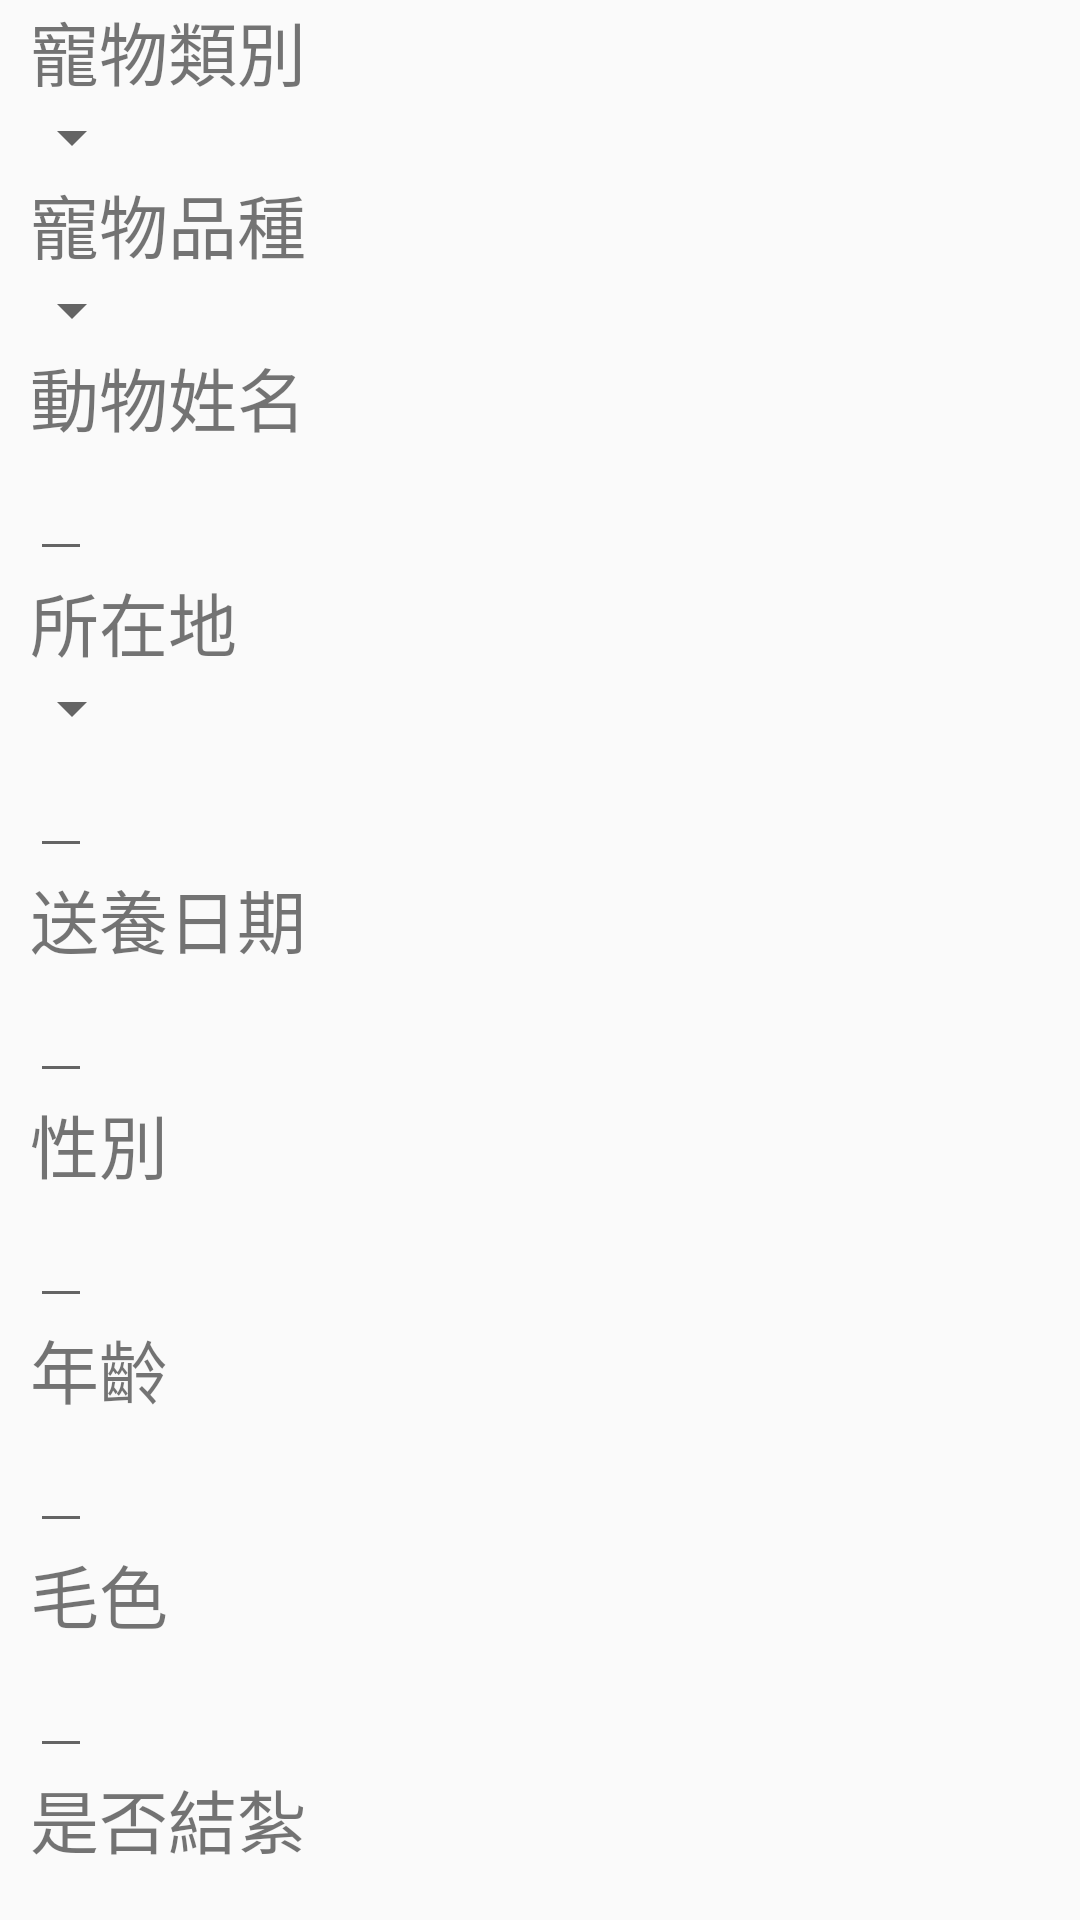

Here is an Android app screen rendered from its layout file. Give the layout XML and the strings, colors and styles it references.
<!-- AndroidManifest.xml: application theme AppTheme -->
<!-- res/layout/content_scrolling.xml -->
<?xml version="1.0" encoding="utf-8"?>
<android.support.v4.widget.NestedScrollView xmlns:android="http://schemas.android.com/apk/res/android"
    xmlns:app="http://schemas.android.com/apk/res-auto"
    xmlns:tools="http://schemas.android.com/tools"
    android:layout_width="match_parent"
    android:layout_height="match_parent"
    app:layout_behavior="@string/appbar_scrolling_view_behavior"
    tools:context="iii.com.tw.testuploadpage2.ScrollingActivity"
    tools:showIn="@layout/activity_scrolling">

    <LinearLayout
        android:orientation="vertical"
        android:layout_width="match_parent"
        android:layout_height="wrap_content">
        
        <TextView
            android:layout_weight="1"
            android:layout_width="wrap_content"
            android:layout_height="wrap_content"
            android:layout_marginLeft="10dp"
            android:textSize="23dp"
            android:text="寵物類別" />
        <Spinner
            android:layout_weight="1"
            android:layout_width="wrap_content"
            android:layout_height="wrap_content"
            android:id="@+id/spinner_animalKind"/>

        <TextView
            android:layout_weight="1"
            android:layout_width="wrap_content"
            android:layout_height="wrap_content"
            android:layout_marginLeft="10dp"
            android:textSize="23dp"
            android:text="寵物品種" />

        <Spinner
            android:layout_weight="1"
            android:layout_width="wrap_content"
            android:layout_height="wrap_content"
            android:id="@+id/spinner_animalType"/>

        <TextView
            android:layout_weight="1"
            android:layout_width="wrap_content"
            android:layout_height="wrap_content"
            android:layout_marginLeft="10dp"
            android:textSize="23dp"
            android:text="動物姓名" />
        <EditText
            android:layout_weight="1"
            android:id="@+id/edTxt_animalName"
            android:layout_marginLeft="10dp"
            android:layout_width="wrap_content"
            android:layout_height="wrap_content" />
        <TextView
            android:layout_weight="1"
            android:layout_width="wrap_content"
            android:layout_height="wrap_content"
            android:layout_marginLeft="10dp"
            android:textSize="23dp"
            android:text="所在地" />
        <Spinner
            android:layout_weight="1"
            android:layout_width="wrap_content"
            android:layout_height="wrap_content"
            android:id="@+id/spinner_animalArea"/>
        <EditText
            android:layout_weight="1"
            android:id="@+id/edTxt_animalAddress"
            android:layout_marginLeft="10dp"
            android:layout_width="wrap_content"
            android:layout_height="wrap_content" />
        <TextView
            android:layout_weight="1"
            android:layout_width="wrap_content"
            android:layout_height="wrap_content"
            android:layout_marginLeft="10dp"
            android:textSize="23dp"
            android:text="送養日期" />
        <EditText
            android:layout_weight="1"
            android:id="@+id/edTxt_animalDate"
            android:layout_marginLeft="10dp"
            android:layout_width="wrap_content"
            android:layout_height="wrap_content" />
        <TextView
            android:layout_weight="1"
            android:layout_width="wrap_content"
            android:layout_height="wrap_content"
            android:layout_marginLeft="10dp"
            android:textSize="23dp"
            android:text="性別" />
        <EditText
            android:layout_weight="1"
            android:id="@+id/edTxt_animalGender"
            android:layout_marginLeft="10dp"
            android:layout_width="wrap_content"
            android:layout_height="wrap_content" />
        <TextView
            android:layout_weight="1"
            android:layout_width="wrap_content"
            android:layout_height="wrap_content"
            android:layout_marginLeft="10dp"
            android:textSize="23dp"
            android:text="年齡" />
        <EditText
            android:layout_weight="1"
            android:id="@+id/edTxt_animalAge"
            android:layout_marginLeft="10dp"
            android:layout_width="wrap_content"
            android:layout_height="wrap_content" />
        <TextView
            android:layout_weight="1"
            android:layout_width="wrap_content"
            android:layout_height="wrap_content"
            android:layout_marginLeft="10dp"
            android:textSize="23dp"
            android:text="毛色" />
        <EditText
            android:layout_weight="1"
            android:id="@+id/edTxt_animalColor"
            android:layout_marginLeft="10dp"
            android:layout_width="wrap_content"
            android:layout_height="wrap_content" />
        <TextView
            android:layout_weight="1"
            android:layout_width="wrap_content"
            android:layout_height="wrap_content"
            android:layout_marginLeft="10dp"
            android:textSize="23dp"
            android:text="是否結紮" />
        <EditText
            android:layout_weight="1"
            android:id="@+id/edTxt_animalBirth"
            android:layout_marginLeft="10dp"
            android:layout_width="wrap_content"
            android:layout_height="wrap_content" />
        <TextView
            android:layout_weight="1"
            android:layout_width="wrap_content"
            android:layout_height="wrap_content"
            android:layout_marginLeft="10dp"
            android:textSize="23dp"
            android:text="是否植入晶片" />
        <EditText
            android:layout_weight="1"
            android:id="@+id/edTxt_animalChip"
            android:layout_marginLeft="10dp"
            android:layout_width="wrap_content"
            android:layout_height="wrap_content" />
        <TextView
            android:layout_weight="1"
            android:layout_width="wrap_content"
            android:layout_height="wrap_content"
            android:layout_marginLeft="10dp"
            android:textSize="23dp"
            android:text="健康狀態" />
        <EditText
            android:layout_weight="1"
            android:id="@+id/edTxt_animalHealthy"
            android:layout_marginLeft="10dp"
            android:layout_width="wrap_content"
            android:layout_height="wrap_content" />
        <TextView
            android:layout_weight="1"
            android:layout_width="wrap_content"
            android:layout_height="wrap_content"
            android:layout_marginLeft="10dp"
            android:textSize="23dp"
            android:text="有無病況說明" />
        <EditText
            android:layout_weight="1"
            android:id="@+id/edTxt_animalDisease_Other"
            android:layout_marginLeft="10dp"
            android:layout_width="wrap_content"
            android:layout_height="wrap_content" />
        <TextView
            android:layout_weight="1"
            android:layout_width="wrap_content"
            android:layout_height="wrap_content"
            android:layout_marginLeft="10dp"
            android:textSize="23dp"
            android:text="送養理由" />
        <EditText
            android:layout_weight="1"
            android:id="@+id/edTxt_animalReason"
            android:layout_marginLeft="10dp"
            android:layout_width="wrap_content"
            android:layout_height="wrap_content" />
        <TextView
            android:layout_weight="1"
            android:layout_width="wrap_content"
            android:layout_height="wrap_content"
            android:layout_marginLeft="10dp"
            android:textSize="23dp"
            android:text="送養備註" />
        <EditText
            android:layout_weight="1"
            android:id="@+id/edTxt_animalNote"
            android:layout_marginLeft="10dp"
            android:layout_width="wrap_content"
            android:layout_height="wrap_content" />
        <Button
            android:text="設定領養條件(非必填)"
            android:layout_width="wrap_content"
            android:layout_height="wrap_content"
            android:id="@+id/btnAdoptCondition"
            />


        
        <TextView
            android:layout_weight="1"
            android:layout_width="wrap_content"
            android:layout_height="wrap_content"
            android:layout_marginTop="40dp"
            android:layout_marginLeft="10dp"
            android:textSize="23dp"
            android:text="點擊+號選擇圖片" />


        
        <LinearLayout
            android:orientation="horizontal"
            android:layout_width="wrap_content"
            android:layout_height="wrap_content">
            <ImageButton
                android:id="@+id/imgBtn1"
                android:layout_width="350dp"
                android:layout_height="200dp"
                android:scaleType="fitCenter"
                android:src="@drawable/icon_ios7_plus_empty"
                />

        </LinearLayout>

        
        <LinearLayout
            android:orientation="horizontal"
            android:layout_width="wrap_content"
            android:layout_height="wrap_content">
            <ImageButton
                android:id="@+id/imgBtn2"
                android:layout_width="350dp"
                android:layout_height="200dp"
                android:scaleType="fitCenter"
                android:src="@drawable/icon_ios7_plus_empty"
                />

        </LinearLayout>

        
        <LinearLayout
            android:orientation="horizontal"
            android:layout_width="wrap_content"
            android:layout_height="wrap_content">
            <ImageButton
                android:id="@+id/imgBtn3"
                android:layout_width="350dp"
                android:layout_height="200dp"
                android:scaleType="fitCenter"
                android:src="@drawable/icon_ios7_plus_empty"
                />
        </LinearLayout>

        
        <LinearLayout
            android:orientation="horizontal"
            android:layout_width="wrap_content"
            android:layout_height="wrap_content">
            <ImageButton
                android:id="@+id/imgBtn4"
                android:layout_width="350dp"
                android:layout_height="200dp"
                android:scaleType="fitCenter"
                android:src="@drawable/icon_ios7_plus_empty"
                />

        </LinearLayout>

        
        <LinearLayout
            android:orientation="horizontal"
            android:layout_width="wrap_content"
            android:layout_height="wrap_content">
            <ImageButton
                android:id="@+id/imgBtn5"
                android:layout_width="350dp"
                android:layout_height="200dp"
                android:scaleType="fitCenter"
                android:src="@drawable/icon_ios7_plus_empty"
                />
        </LinearLayout>

        

    </LinearLayout>

</android.support.v4.widget.NestedScrollView>
<!-- res/layout/activity_scrolling.xml (included above) -->
<?xml version="1.0" encoding="utf-8"?>
<android.support.design.widget.CoordinatorLayout xmlns:android="http://schemas.android.com/apk/res/android"
    xmlns:app="http://schemas.android.com/apk/res-auto"
    xmlns:tools="http://schemas.android.com/tools"
    android:layout_width="match_parent"
    android:layout_height="match_parent"
    android:fitsSystemWindows="true"
    tools:context="iii.com.tw.testuploadpage2.ScrollingActivity">

    <android.support.design.widget.AppBarLayout
        android:id="@+id/app_bar"
        android:layout_width="match_parent"
        android:layout_height="@dimen/app_bar_height"
        android:fitsSystemWindows="true"
        android:theme="@style/AppTheme.AppBarOverlay">

        <android.support.design.widget.CollapsingToolbarLayout
            android:id="@+id/toolbar_layout"
            android:layout_width="match_parent"
            android:layout_height="match_parent"
            android:fitsSystemWindows="true"
            app:contentScrim="?attr/colorPrimary"
            app:layout_scrollFlags="scroll|exitUntilCollapsed">

            <android.support.v7.widget.Toolbar
                android:id="@+id/toolbar"
                android:layout_width="match_parent"
                android:layout_height="?attr/actionBarSize"
                app:layout_collapseMode="pin"
                app:popupTheme="@style/AppTheme.PopupOverlay" />

        </android.support.design.widget.CollapsingToolbarLayout>
    </android.support.design.widget.AppBarLayout>

    <include layout="@layout/content_scrolling" />

    <android.support.design.widget.FloatingActionButton
        android:id="@+id/fab"
        android:layout_height="80dp"
        android:layout_margin="@dimen/fab_margin"
        app:srcCompat="@drawable/send2"
        app:backgroundTint="#00000000"
        app:rippleColor="#00000000"
        app:fabSize="mini"
        app:elevation="0dp"
        android:layout_width="80dp"
        app:layout_anchorGravity="center_vertical|left"
        android:layout_gravity="bottom|right" />

</android.support.design.widget.CoordinatorLayout>
<!-- resources referenced by this layout -->
<resources>
  <style name="AppTheme.AppBarOverlay" parent="ThemeOverlay.AppCompat.Dark.ActionBar" />
  <style name="AppTheme.PopupOverlay" parent="ThemeOverlay.AppCompat.Light" />
  <style name="AppTheme" parent="Theme.AppCompat.Light.DarkActionBar">
          
          <item name="colorPrimary">@color/colorPrimary</item>
          <item name="colorPrimaryDark">@color/colorPrimaryDark</item>
          <item name="colorAccent">@color/colorAccent</item>
      </style>
  <!-- not gathered from this repository: default colours our renderer supplied (Android Studio template values) -->
  <color name="colorPrimary">#FF6200EE</color>
  <color name="colorPrimaryDark">#FF3700B3</color>
  <color name="colorAccent">#FF03DAC5</color>
</resources>
